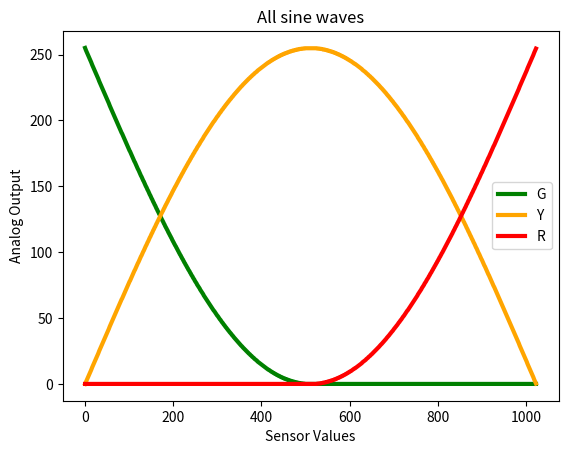

Python code for this plot: (Note: this script raises an exception after producing the figure.)
# importing the required modules
import math
import matplotlib.pyplot as graf
import sys
import pathlib

graf_title = 'All sine waves'
INTERACTIVE = False

def arduino_map(x, in_min, in_max, out_min, out_max):
    return (x - in_min) * (out_max - out_min) / (in_max - in_min) + out_min


def traffic_green_value(sensorValue, max_value = 255):
    mapped_x = arduino_map(sensorValue, sensor_in_min, sensor_in_max, 0, 314)
    sin = math.sin(float(mapped_x) / 100.0 +  math.pi )+1
    valueComputed = int((sin * 1000.0)) * (sensorValue < 512)
    return arduino_map(valueComputed, 0,1000,0,max_value)
# ------------------------------------------------------
def traffic_yellow_value(sensorValue, max_value = 255):
    mapped_x = arduino_map(sensorValue, sensor_in_min, sensor_in_max, 0, 314)
    sin = math.sin(float(mapped_x) / 100.0 + 0 )
    valueComputed = int((sin * 1000.0)) * 1 # always
    return arduino_map(valueComputed, 0,1000,0,max_value)
# ------------------------------------------------------
def traffic_red_value(sensorValue, max_value = 255):
    mapped_x = arduino_map(sensorValue, sensor_in_min, sensor_in_max, 0, 314)
    sin = math.sin(float(mapped_x) / 100.0 +  math.pi )+1
    valueComputed = arduino_map( int(sin * 1000.0), 0, 1000, 0, max_value ) * (sensorValue >= 512)
    return valueComputed

# ------------------------------------------------------

sensor_in_min = 0
sensor_in_max = 1023
x_range = range(0, sensor_in_max + 1)
linewidth = 3
print(sys.argv[0])
mypath = pathlib.PurePath(sys.argv[0])
filename= f'../images/{mypath.stem}.png'

# G points
y_green_values = [traffic_green_value(x) for x in x_range]
graf.plot(x_range, y_green_values, label ="G", color="green", linewidth = linewidth)

# Y points
y_yellow_values = [traffic_yellow_value(x) for x in x_range]
graf.plot(x_range, y_yellow_values, label ="Y", color="orange", linewidth=linewidth)

# R points
y_red_values = [traffic_red_value(x) for x in x_range]
graf.plot(x_range, y_red_values, label ="R", color="red", linewidth=linewidth)

# naming the x axis
graf.xlabel('Sensor Values')
# naming the y axis
graf.ylabel('Analog Output')

graf.title(graf_title)
graf.legend()

# function to show the plot
if INTERACTIVE:
    graf.show()
else:
    graf.savefig(filename)
graf.close()
